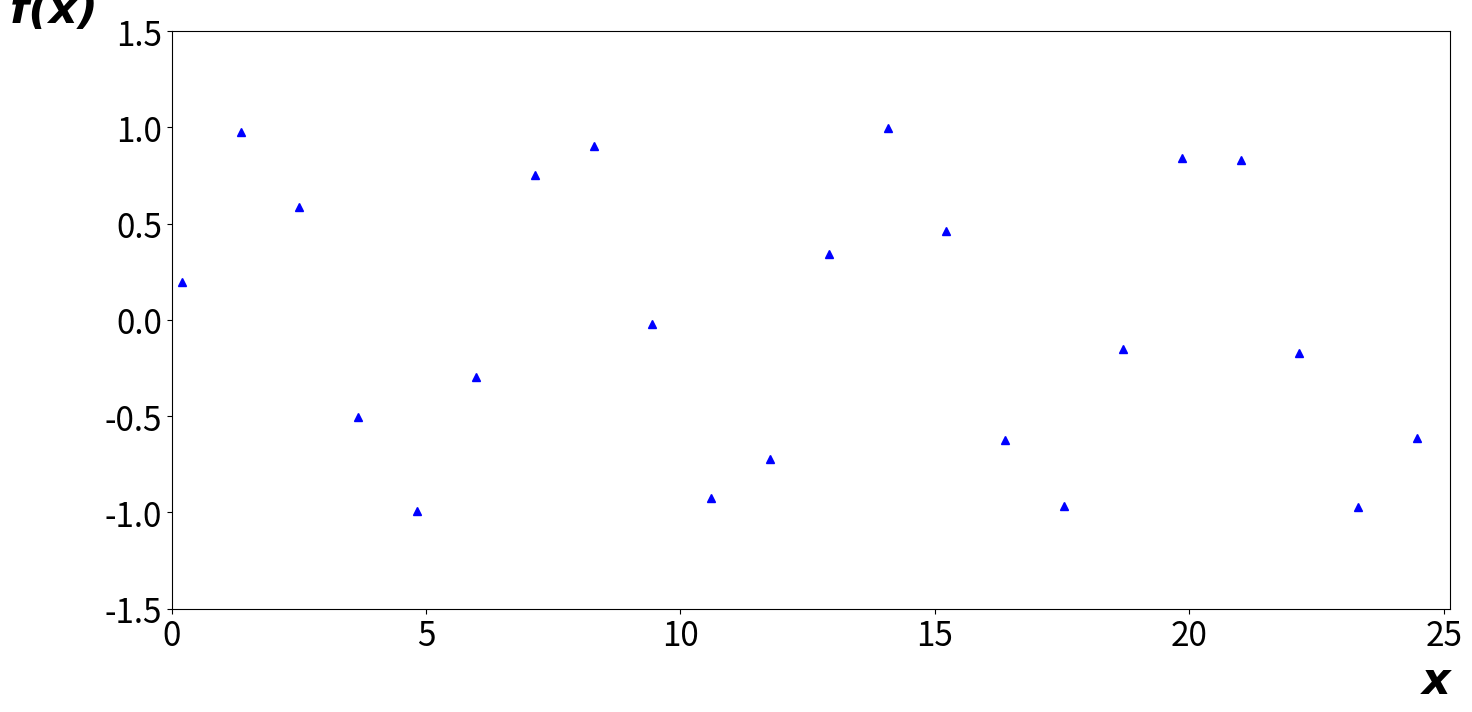

Generate this figure with matplotlib:
import numpy as np;
import matplotlib.pyplot as plt;

a = 0.2;
dx = 0.2312;
delta = 5.0;
_poi_X_ = [];

FONT_SMALL = 8;
FONT_MEDIUM = 10;
FONT_BIG = 24;

_X_ = np.arange(0,8*np.pi,0.0001);

def f(x) :
  return np.sin(x);

def g(x, i) :
    return a + i*dx;

for i in np.arange(0,120,delta):
    _poi_X_.append(g(a,i));


plt.rc('xtick', labelsize=FONT_BIG);
plt.rc('ytick', labelsize=FONT_BIG);

plt.figure(figsize=(16.5,7.5));
plt.axis( [0, 8*np.pi, -1.5, 1.5] );
#plt.plot( _X_, f(_X_), 'r-');
plt.plot(_poi_X_, f(_poi_X_), 'b^');
plt.xlabel('x', fontdict={'family':'Courier New', 'weight':'bold', 'style':'italic', 'size':32}, loc='right');
plt.ylabel('f(x)', fontdict={'family':'Courier New', 'weight':'bold', 'style':'italic', 'size':32, 'rotation':'horizontal'}, loc='top');

plt.show();